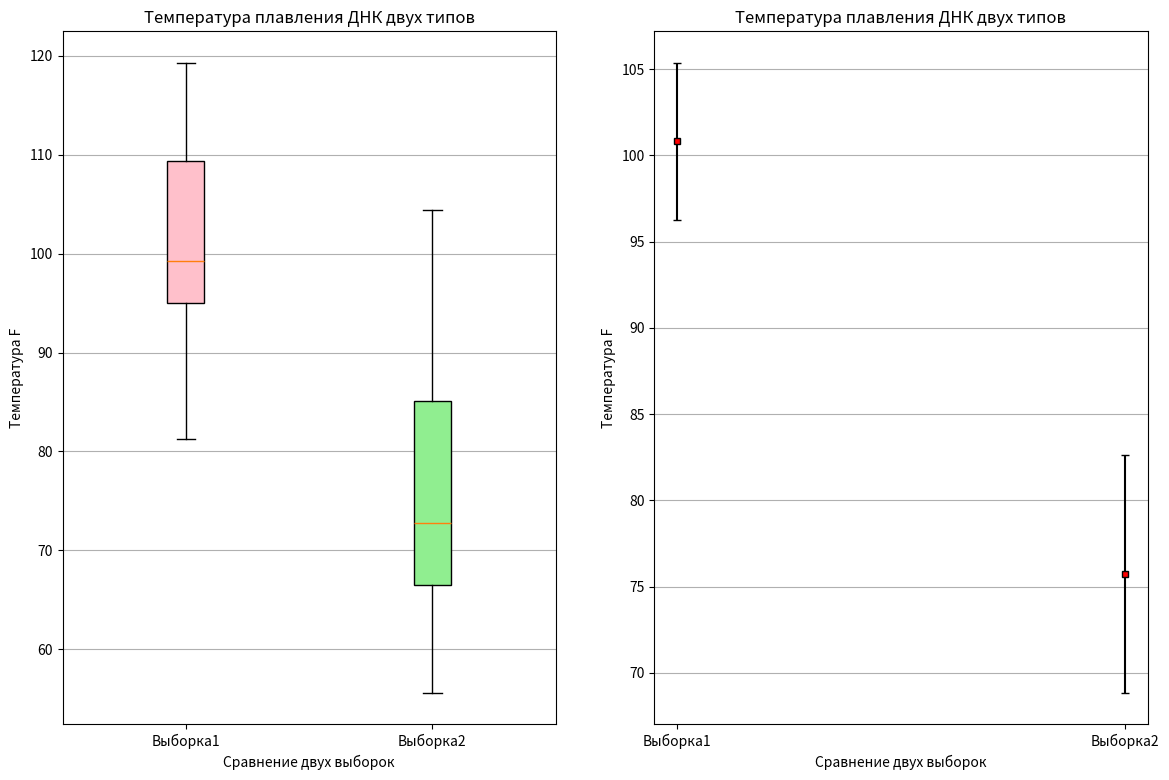

Here is the Python script that generated this plot:
import pandas as pd
from scipy.stats import t
import matplotlib.pyplot as plt

array1 = [84.7, 105.0, 98.9, 97.9, 108.7, 81.3, 99.4, 89.4, 93.0, 119.3, 99.2, 99.4, 97.1, 112.4, 99.8, 94.7, 114.0, 95.1, 115.5, 111.5]
array2 = [57.2, 68.6, 104.4, 95.1, 89.9, 70.8, 83.5, 60.1, 75.7, 102.0, 69.0, 79.6, 68.9, 98.6, 76.0, 74.8, 56.0, 55.6, 69.4, 59.5]

# считаем количество элементов, среднее, стандартное отклонение и стандартную ошибку
df = pd.DataFrame({'Выборка1':array1, 'Выборка2':array2}).agg(['mean','std','count','sem']).transpose()
df.columns = ['Mx','SD','N','SE']

# рассчитываем 95% интервал отклонения среднего
p = 0.95
K = t.ppf((1 + p)/2, df['Mx']-1)
df['interval'] = K * df['SE']

#строим графики, boxplot из изначальных данных array1, array2,  доверительные интервалы из датафрейма df
fig, (ax1, ax2) = plt.subplots(nrows=1, ncols=2, figsize=(14, 9))

# график boxplot
bplot1 = ax1.boxplot([array1, array2],
                     vert=True,  # создаем вертикальные боксы
                     patch_artist=True, # для красоты заполним цветом боксы квантилей
                     labels=['Выборка1', 'Выборка2']) # используется для задания значений выборок в случае с boxplot

# график доверительных интервалов
bplot2 = ax2.errorbar(x=df.index, y=df['Mx'], yerr=df['interval'],\
                      color="black", capsize=3, marker="s", markersize=4, mfc="red", mec="black", fmt ='o')

# раскрасим boxplot  
colors = ['pink', 'lightgreen']
for patch, color in zip(bplot1['boxes'], colors):
    patch.set_facecolor(color)
    
# добавим общие для каждого из графиков данные
for ax in [ax1, ax2]:
    ax.yaxis.grid(True)
    ax.set_title('Температура плавления ДНК двух типов')
    ax.set_xlabel('Сравнение двух выборок')
    ax.set_ylabel('Температура F')
    
plt.show()